Image classification data set "dataset" (Losabit/Instrument-Classification on GitHub). Class labels (3): guitar, piano, saxo.

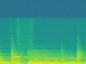
Label: guitar

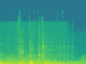
Label: saxo

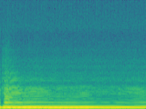
Label: saxo

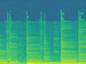
Label: guitar

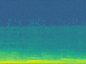
Label: piano

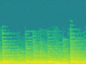
Label: piano
